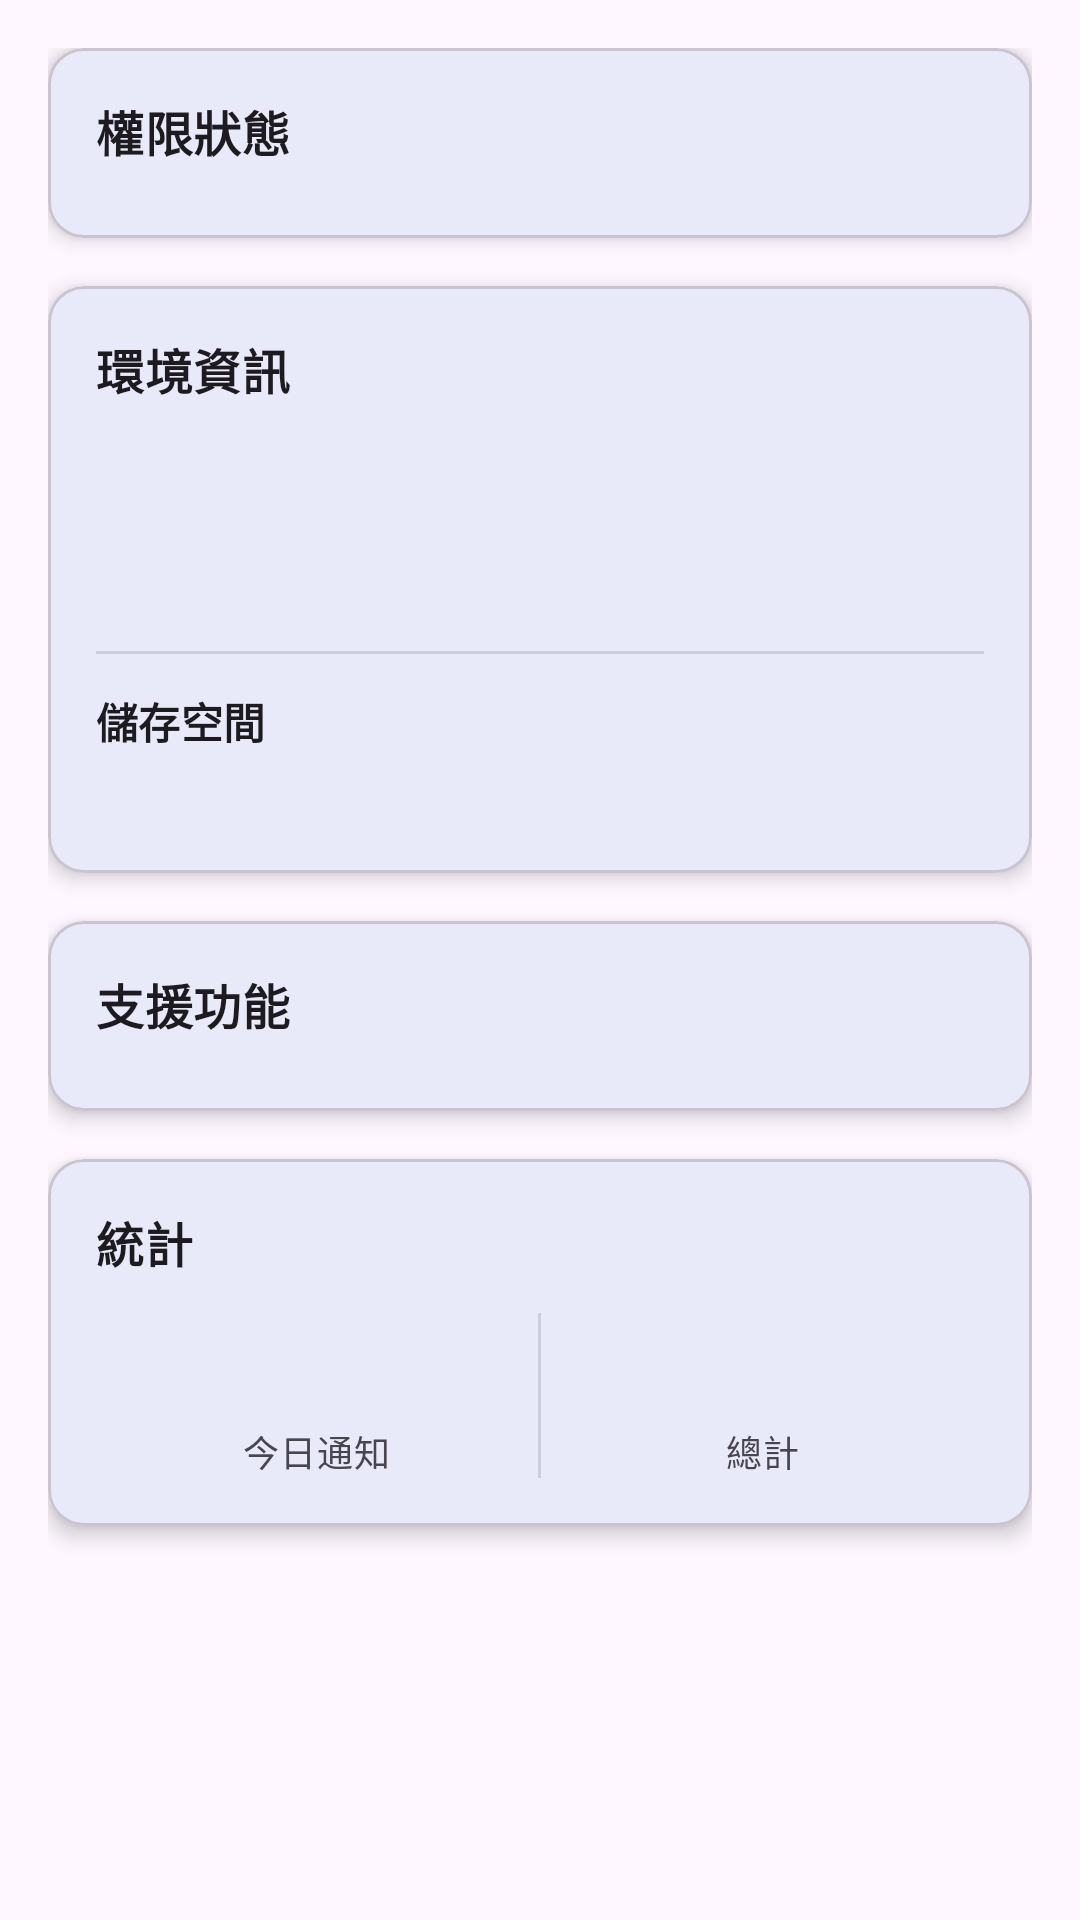

Here is an Android app screen rendered from its layout file. Give the layout XML and the strings, colors and styles it references.
<!-- AndroidManifest.xml: application theme Theme.NotificationMaster -->
<!-- res/layout/fragment_home.xml -->
<?xml version="1.0" encoding="utf-8"?>
<androidx.core.widget.NestedScrollView
    xmlns:android="http://schemas.android.com/apk/res/android"
    xmlns:app="http://schemas.android.com/apk/res-auto"
    xmlns:tools="http://schemas.android.com/tools"
    android:id="@+id/home_scroll_view"
    android:layout_width="match_parent"
    android:layout_height="match_parent"
    tools:context=".ui.main.HomeFragment">

    <LinearLayout
        android:layout_width="match_parent"
        android:layout_height="wrap_content"
        android:orientation="vertical"
        android:padding="16dp">

        
        <com.google.android.material.card.MaterialCardView
            android:layout_width="match_parent"
            android:layout_height="wrap_content"
            android:layout_marginBottom="16dp"
            app:cardCornerRadius="12dp"
            app:cardElevation="4dp">

            <LinearLayout
                android:layout_width="match_parent"
                android:layout_height="wrap_content"
                android:orientation="vertical"
                android:padding="16dp">

                <TextView
                    android:layout_width="wrap_content"
                    android:layout_height="wrap_content"
                    android:text="@string/permission_status"
                    android:textAppearance="?attr/textAppearanceTitleMedium"
                    android:textStyle="bold" />

                <LinearLayout
                    android:id="@+id/permissions_container"
                    android:layout_width="match_parent"
                    android:layout_height="wrap_content"
                    android:layout_marginTop="8dp"
                    android:orientation="vertical" />

            </LinearLayout>

        </com.google.android.material.card.MaterialCardView>

        
        <com.google.android.material.card.MaterialCardView
            android:layout_width="match_parent"
            android:layout_height="wrap_content"
            android:layout_marginBottom="16dp"
            app:cardCornerRadius="12dp"
            app:cardElevation="4dp">

            <LinearLayout
                android:layout_width="match_parent"
                android:layout_height="wrap_content"
                android:orientation="vertical"
                android:padding="16dp">

                <TextView
                    android:layout_width="wrap_content"
                    android:layout_height="wrap_content"
                    android:text="@string/environment_info"
                    android:textAppearance="?attr/textAppearanceTitleMedium"
                    android:textStyle="bold" />

                <TextView
                    android:id="@+id/text_android_version"
                    android:layout_width="wrap_content"
                    android:layout_height="wrap_content"
                    android:layout_marginTop="8dp"
                    android:textAppearance="?attr/textAppearanceBodyMedium"
                    tools:text="Android 14 (API 34)" />

                <TextView
                    android:id="@+id/text_device_model"
                    android:layout_width="wrap_content"
                    android:layout_height="wrap_content"
                    android:layout_marginTop="4dp"
                    android:textAppearance="?attr/textAppearanceBodyMedium"
                    tools:text="Pixel 8" />

                <TextView
                    android:id="@+id/text_app_version"
                    android:layout_width="wrap_content"
                    android:layout_height="wrap_content"
                    android:layout_marginTop="4dp"
                    android:textAppearance="?attr/textAppearanceBodySmall"
                    android:textColor="?android:attr/textColorSecondary"
                    tools:text="App 版本: 1.0.0 (1)" />

                <View
                    android:layout_width="match_parent"
                    android:layout_height="1dp"
                    android:layout_marginTop="12dp"
                    android:layout_marginBottom="12dp"
                    android:background="?android:attr/listDivider" />

                <TextView
                    android:layout_width="wrap_content"
                    android:layout_height="wrap_content"
                    android:text="@string/settings_storage"
                    android:textAppearance="?attr/textAppearanceTitleSmall"
                    android:textStyle="bold" />

                <TextView
                    android:id="@+id/text_storage_info"
                    android:layout_width="match_parent"
                    android:layout_height="wrap_content"
                    android:layout_marginTop="8dp"
                    android:textAppearance="?attr/textAppearanceBodySmall"
                    android:textColor="?android:attr/textColorSecondary"
                    tools:text="資料庫: 1.2 MB\n媒體: 3.4 MB\n總計: 4.6 MB" />

            </LinearLayout>

        </com.google.android.material.card.MaterialCardView>

        
        <com.google.android.material.card.MaterialCardView
            android:layout_width="match_parent"
            android:layout_height="wrap_content"
            android:layout_marginBottom="16dp"
            app:cardCornerRadius="12dp"
            app:cardElevation="4dp">

            <LinearLayout
                android:layout_width="match_parent"
                android:layout_height="wrap_content"
                android:orientation="vertical"
                android:padding="16dp">

                <TextView
                    android:layout_width="wrap_content"
                    android:layout_height="wrap_content"
                    android:text="@string/supported_features"
                    android:textAppearance="?attr/textAppearanceTitleMedium"
                    android:textStyle="bold" />

                <LinearLayout
                    android:id="@+id/features_container"
                    android:layout_width="match_parent"
                    android:layout_height="wrap_content"
                    android:layout_marginTop="8dp"
                    android:orientation="vertical" />

            </LinearLayout>

        </com.google.android.material.card.MaterialCardView>

        
        <com.google.android.material.card.MaterialCardView
            android:layout_width="match_parent"
            android:layout_height="wrap_content"
            android:layout_marginBottom="16dp"
            app:cardCornerRadius="12dp"
            app:cardElevation="4dp">

            <LinearLayout
                android:layout_width="match_parent"
                android:layout_height="wrap_content"
                android:orientation="vertical"
                android:padding="16dp">

                <TextView
                    android:layout_width="wrap_content"
                    android:layout_height="wrap_content"
                    android:text="@string/statistics"
                    android:textAppearance="?attr/textAppearanceTitleMedium"
                    android:textStyle="bold" />

                <LinearLayout
                    android:layout_width="match_parent"
                    android:layout_height="wrap_content"
                    android:layout_marginTop="12dp"
                    android:orientation="horizontal">

                    
                    <LinearLayout
                        android:layout_width="0dp"
                        android:layout_height="wrap_content"
                        android:layout_weight="1"
                        android:gravity="center"
                        android:orientation="vertical">

                        <TextView
                            android:id="@+id/text_today_count"
                            android:layout_width="wrap_content"
                            android:layout_height="wrap_content"
                            android:textAppearance="?attr/textAppearanceHeadlineMedium"
                            android:textColor="?attr/colorPrimary"
                            android:textStyle="bold"
                            tools:text="42" />

                        <TextView
                            android:layout_width="wrap_content"
                            android:layout_height="wrap_content"
                            android:text="@string/today_notifications"
                            android:textAppearance="?attr/textAppearanceBodySmall"
                            android:textColor="?android:attr/textColorSecondary" />

                    </LinearLayout>

                    <View
                        android:layout_width="1dp"
                        android:layout_height="match_parent"
                        android:background="?android:attr/listDivider" />

                    
                    <LinearLayout
                        android:layout_width="0dp"
                        android:layout_height="wrap_content"
                        android:layout_weight="1"
                        android:gravity="center"
                        android:orientation="vertical">

                        <TextView
                            android:id="@+id/text_total_count"
                            android:layout_width="wrap_content"
                            android:layout_height="wrap_content"
                            android:textAppearance="?attr/textAppearanceHeadlineMedium"
                            android:textColor="?attr/colorPrimary"
                            android:textStyle="bold"
                            tools:text="12,345" />

                        <TextView
                            android:layout_width="wrap_content"
                            android:layout_height="wrap_content"
                            android:text="@string/total_notifications"
                            android:textAppearance="?attr/textAppearanceBodySmall"
                            android:textColor="?android:attr/textColorSecondary" />

                    </LinearLayout>

                </LinearLayout>

            </LinearLayout>

        </com.google.android.material.card.MaterialCardView>

    </LinearLayout>

</androidx.core.widget.NestedScrollView>
<!-- resources referenced by this layout -->
<resources>
  <string name="environment_info">環境資訊</string>
  <string name="permission_status">權限狀態</string>
  <string name="settings_storage">儲存空間</string>
  <string name="statistics">統計</string>
  <string name="supported_features">支援功能</string>
  <string name="today_notifications">今日通知</string>
  <string name="total_notifications">總計</string>
  <style name="Theme.NotificationMaster" parent="Theme.Material3.DayNight.NoActionBar">
          
          <item name="colorPrimary">@color/primary</item>
          <item name="colorPrimaryVariant">@color/primary_dark</item>
          <item name="colorOnPrimary">@color/white</item>
  
          
          <item name="colorSecondary">@color/secondary</item>
          <item name="colorSecondaryVariant">@color/secondary_dark</item>
          <item name="colorOnSecondary">@color/black</item>
  
          
          <item name="android:statusBarColor">?attr/colorPrimaryVariant</item>
  
          
      </style>
  <color name="primary">#1976D2</color>
  <color name="primary_dark">#1565C0</color>
  <color name="white">#FFFFFF</color>
  <color name="secondary">#FF9800</color>
  <color name="secondary_dark">#F57C00</color>
  <color name="black">#000000</color>
</resources>
